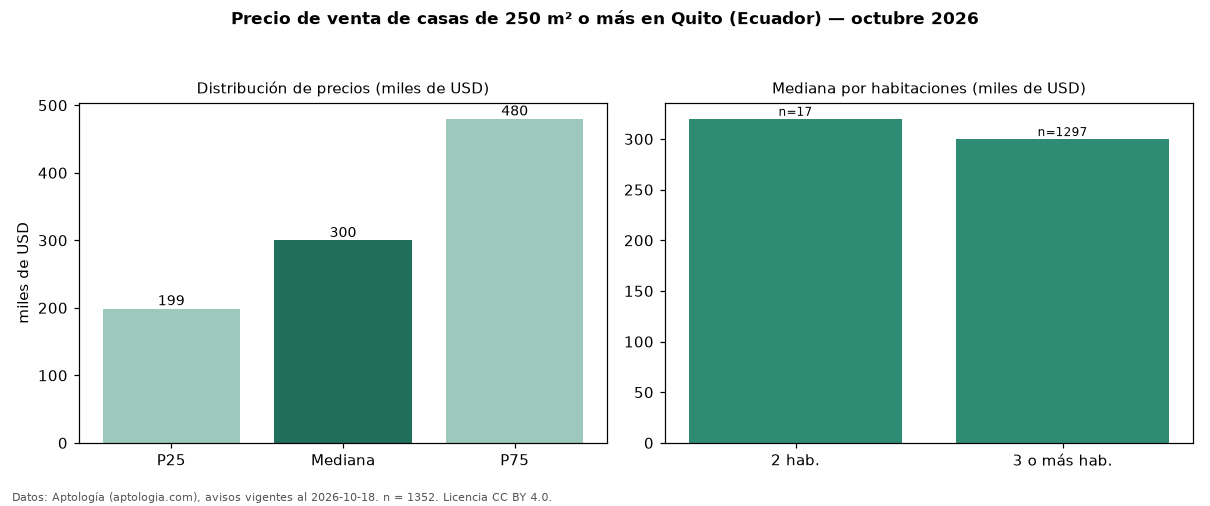

Source data for this figure (header and first rows):
seccion, metrica, valor, moneda, n
filtro, area6, de 250 m² o más, , 1352
precio, p25, 199000, USD, 1352
precio, mediana, 300000, USD, 1352
precio, p75, 480000, USD, 1352
precio, minimo, 50000, USD, 1352
precio, maximo, 1500000, USD, 1352
m2, mediana_precio_m2, 719.1, USD, 1321
m2, area_mediana_m2, 424.1, m2, 1321
admin, mediana_admin_mes, 70.0, USD, 58
banos, mediana_banos, 4.0, , 
habitaciones, 2, 320000, USD, 17
habitaciones, 3+, 300000, USD, 1297
fuente, fecha_datos, 2026-10-18, , 
fuente, atribucion, https://www.aptologia.com/ec/venta/quito, , 
fuente, licencia, CC BY 4.0, , 
